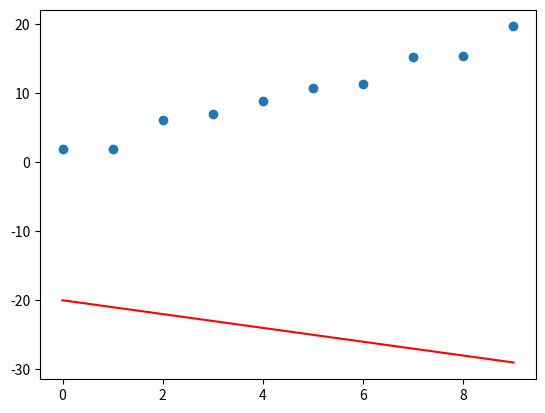

Here is the Python script that generated this plot: (Note: this script raises an exception after producing the figure.)
# my simple Gradient Descent
import numpy as np
import matplotlib.pyplot as plt


def h(x, a, b):
    return a * x + b  # 要拟合的函数

def cost(a, b, data_x, data_y):
    return 1.0/20 * np.sum((data_y - h(data_x, a, b))**2) # 误差计算



# 数据导入
data_x = np.arange(10).reshape((10,1))

 # 生成一个numpy.array并把它变（reshape）为10行1列的列向量；
 # numpy.array可以被当作向量，和一般的array不同。
 # np.arrange(10)就是生成1,2,……，10这样的一个数组。

noise = np.random.uniform(low=-2,high=2,size=(10,1))
 # 生成一些噪音；
 # np.random.uniform是从[low,high)采样，而且是均匀分布；
 # low和high都是float类型；size用来确定noise的维度：10行1列。

data_y = 2 * data_x + 1 + noise



# 参数初始化

a = -1
b = -20

# 画图
# matplotlib的显示模式默认为阻塞（block）模式，
# 因此若想动态显示图像，则需要使用交互（interactive）模式。
# 阻塞模式是指在程序中遇到plt.show()程序即停止，交互模式则会继续运行下去。

fig = plt.figure()
ax = fig.add_subplot(1, 1, 1)
ax.scatter(data_x, data_y)  # 蓝色散点是数据点 
lines = ax.plot(data_x,a * data_x + b ,c = 'r')
plt.ion()
plt.show()

for i in range(1000):
    a -= 0.015 * 0.1 * np.sum((h(data_x, a, b) - data_y) * data_x) # 梯度下降法参数a的更新
    b -= 0.015 * 0.1 * np.sum((h(data_x, a, b) - data_y) * 1)      # 梯度下降法参数b的更新
    if i % 50 == 0:
        print('cost=', cost(a, b, data_x, data_y))
        ax.lines.remove(lines[0])
        lines = ax.plot(data_x,a * data_x + b ,c = 'r')
        plt.pause(0.1)
print('a, b =',a,b)

